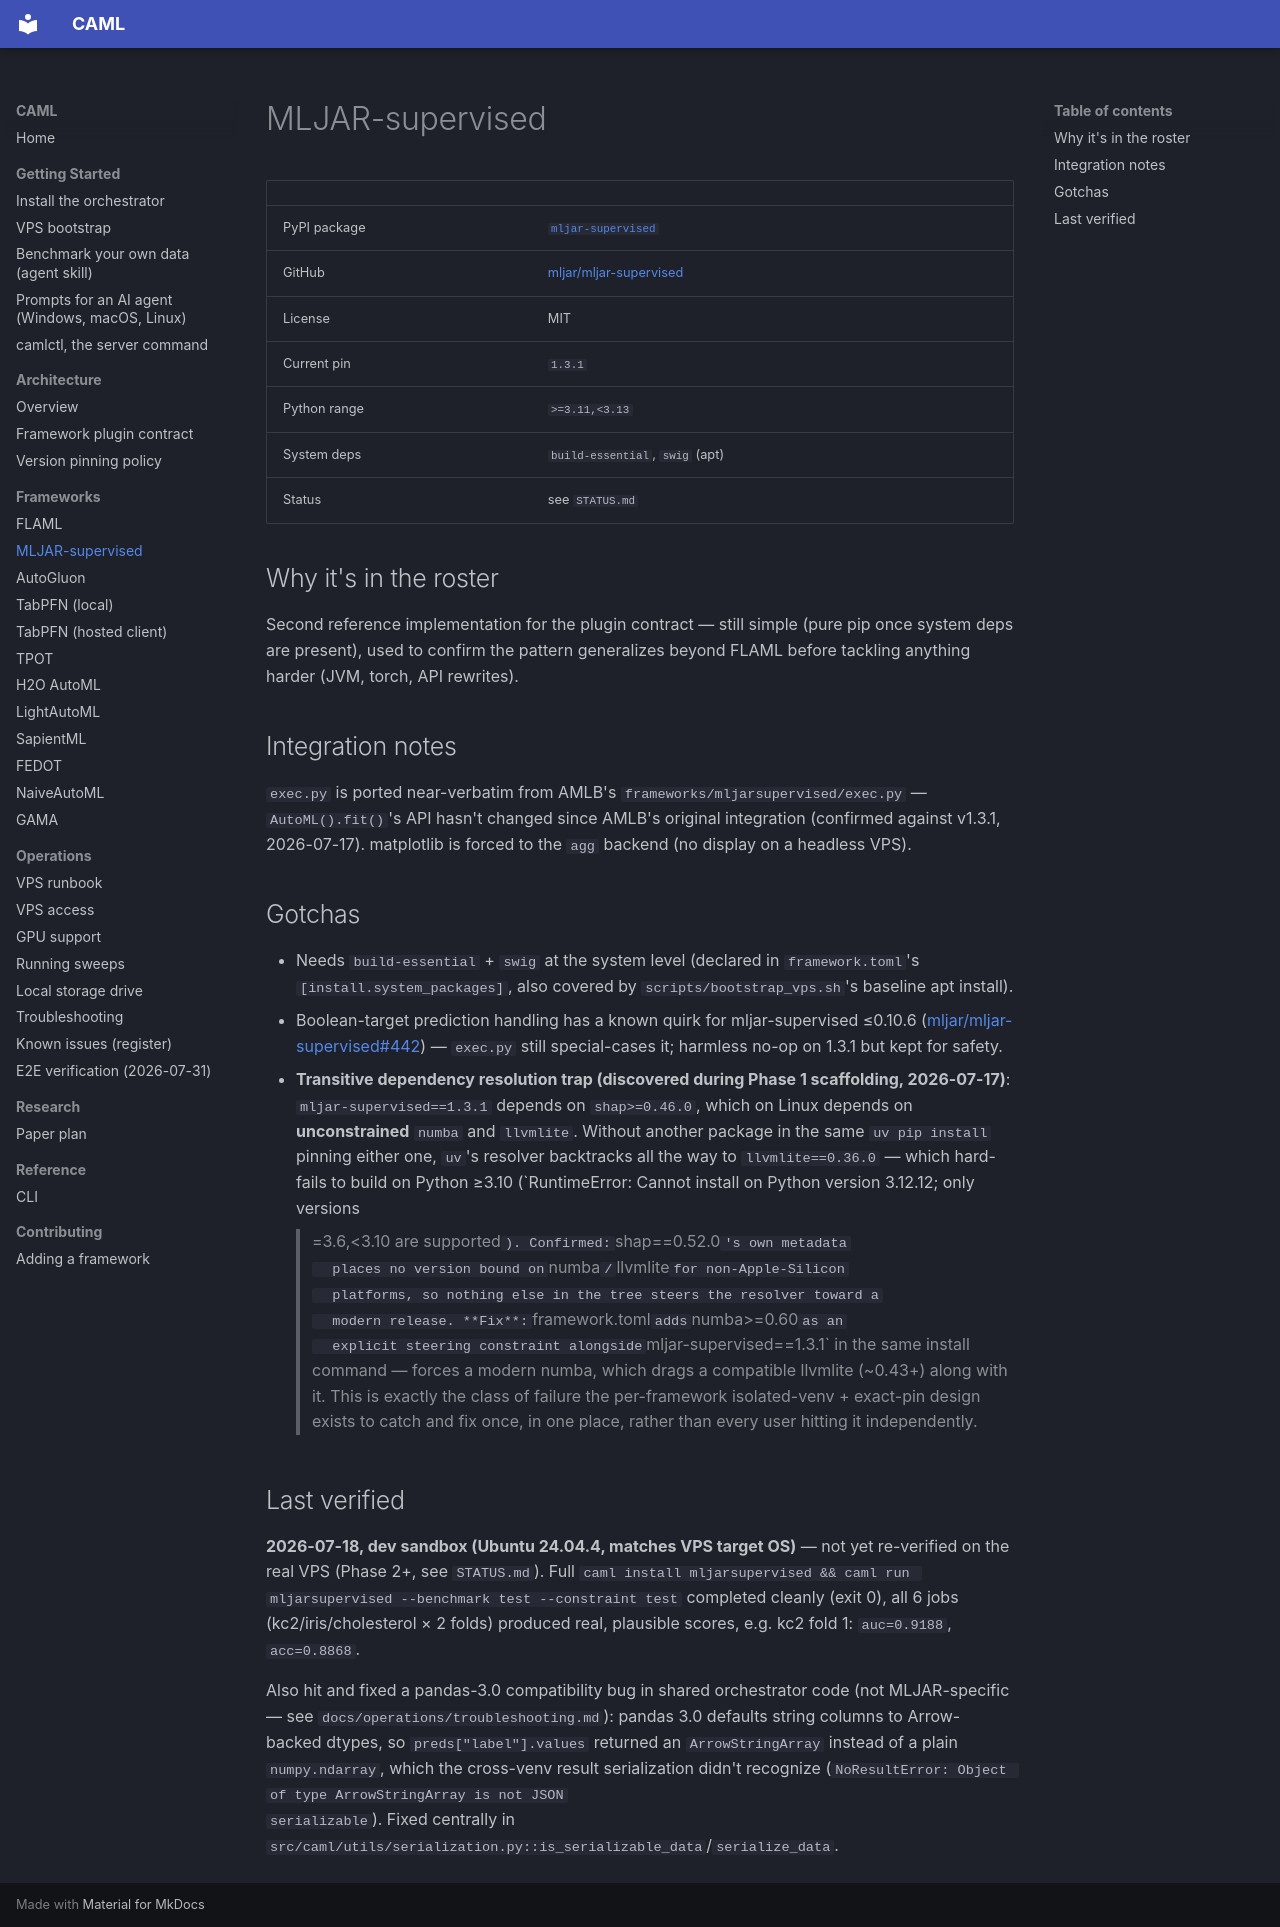

repository: A1i-Tabatabaei/CAML · page: frameworks/mljarsupervised/index.html · generator: mkdocs

# MLJAR-supervised

| | |
|---|---|
| PyPI package | [`mljar-supervised`](https://pypi.org/project/mljar-supervised/) |
| GitHub | [mljar/mljar-supervised](https://github.com/mljar/mljar-supervised) |
| License | MIT |
| Current pin | `1.3.1` |
| Python range | `>=3.11,<3.13` |
| System deps | `build-essential`, `swig` (apt) |
| Status | see `STATUS.md` |

## Why it's in the roster

Second reference implementation for the plugin contract — still simple
(pure pip once system deps are present), used to confirm the pattern
generalizes beyond FLAML before tackling anything harder (JVM, torch, API
rewrites).

## Integration notes

`exec.py` is ported near-verbatim from AMLB's
`frameworks/mljarsupervised/exec.py` — `AutoML().fit()`'s API hasn't
changed since AMLB's original integration (confirmed against v1.3.1,
2026-07-17). matplotlib is forced to the `agg` backend (no display on a
headless VPS).

## Gotchas

- Needs `build-essential` + `swig` at the system level (declared in
  `framework.toml`'s `[install.system_packages]`, also covered by
  `scripts/bootstrap_vps.sh`'s baseline apt install).
- Boolean-target prediction handling has a known quirk for
  mljar-supervised ≤0.10.6 ([mljar/mljar-supervised#442](https://github.com/mljar/mljar-supervised/issues/442)) —
  `exec.py` still special-cases it; harmless no-op on 1.3.1 but kept for
  safety.
- **Transitive dependency resolution trap (discovered during Phase 1
  scaffolding, 2026-07-17)**: `mljar-supervised==1.3.1` depends on
  `shap>=0.46.0`, which on Linux depends on **unconstrained** `numba` and
  `llvmlite`. Without another package in the same `uv pip install` pinning
  either one, `uv`'s resolver backtracks all the way to
  `llvmlite==0.36.0` — which hard-fails to build on Python ≥3.10
  (`RuntimeError: Cannot install on Python version 3.12.12; only versions
  >=3.6,<3.10 are supported`). Confirmed: `shap==0.52.0`'s own metadata
  places no version bound on `numba`/`llvmlite` for non-Apple-Silicon
  platforms, so nothing else in the tree steers the resolver toward a
  modern release. **Fix**: `framework.toml` adds `numba>=0.60` as an
  explicit steering constraint alongside `mljar-supervised==1.3.1` in the
  same install command — forces a modern numba, which drags a compatible
  llvmlite (~0.43+) along with it. This is exactly the class of failure
  the per-framework isolated-venv + exact-pin design exists to catch and
  fix once, in one place, rather than every user hitting it independently.

## Last verified

**2026-07-18, dev sandbox (Ubuntu 24.04.4, matches VPS target OS)** — not
yet re-verified on the real VPS (Phase 2+, see `STATUS.md`). Full
`caml install mljarsupervised && caml run mljarsupervised --benchmark test --constraint test`
completed cleanly (exit 0), all 6 jobs (kc2/iris/cholesterol × 2 folds)
produced real, plausible scores, e.g. kc2 fold 1: `auc=0.9188`,
`acc=0.8868`.

Also hit and fixed a pandas-3.0 compatibility bug in shared orchestrator
code (not MLJAR-specific — see `docs/operations/troubleshooting.md`):
pandas 3.0 defaults string columns to Arrow-backed dtypes, so
`preds["label"].values` returned an `ArrowStringArray` instead of a plain
`numpy.ndarray`, which the cross-venv result serialization didn't
recognize (`NoResultError: Object of type ArrowStringArray is not JSON
serializable`). Fixed centrally in
`src/caml/utils/serialization.py::is_serializable_data`/`serialize_data`.
